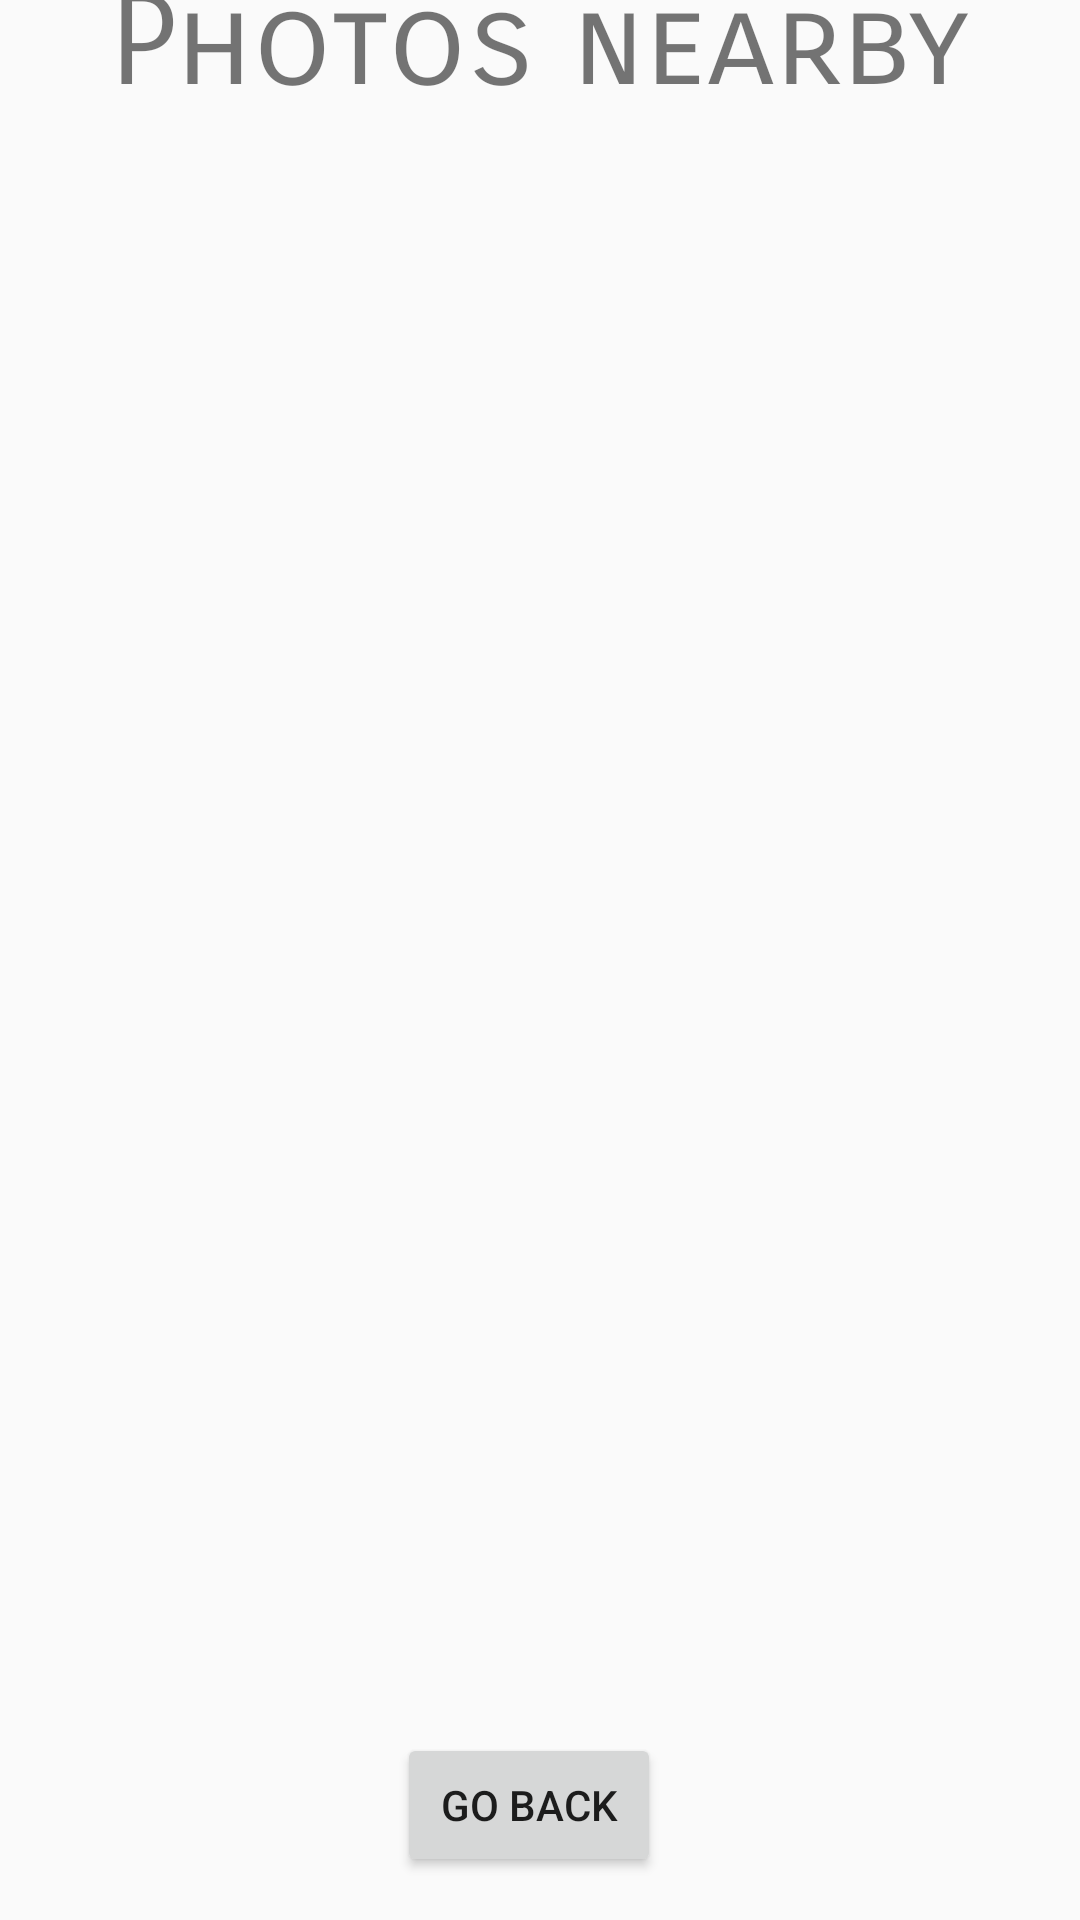

Layout XML and referenced resources for this Android screen:
<!-- AndroidManifest.xml: application theme AppTheme -->
<!-- res/layout/activity_photo_list.xml -->
<?xml version="1.0" encoding="utf-8"?>
<androidx.constraintlayout.widget.ConstraintLayout xmlns:android="http://schemas.android.com/apk/res/android"
    xmlns:app="http://schemas.android.com/apk/res-auto"
    xmlns:tools="http://schemas.android.com/tools"
    android:layout_width="match_parent"
    android:layout_height="match_parent"
    tools:context=".PhotoListActivity">


    <TextView
        android:id="@+id/titleText"
        android:layout_width="wrap_content"
        android:layout_height="wrap_content"
        android:fontFamily="sans-serif-smallcaps"
        android:text="Photos nearby"
        android:textSize="42sp"
        app:layout_constraintBottom_toTopOf="@+id/recycler_view"
        app:layout_constraintEnd_toEndOf="parent"
        app:layout_constraintStart_toStartOf="parent"
        app:layout_constraintTop_toTopOf="parent" />

    <androidx.recyclerview.widget.RecyclerView
        android:id="@+id/recycler_view"
        android:layout_width="377dp"
        android:layout_height="585dp"
        app:layout_constraintBottom_toBottomOf="parent"
        app:layout_constraintEnd_toEndOf="parent"
        app:layout_constraintHorizontal_bias="0.529"
        app:layout_constraintStart_toStartOf="parent"
        app:layout_constraintTop_toTopOf="parent" />

    <Button
        android:id="@+id/startBtn"
        android:layout_width="wrap_content"
        android:layout_height="wrap_content"
        android:text="Go back"
        app:layout_constraintBottom_toBottomOf="parent"
        app:layout_constraintEnd_toEndOf="parent"
        app:layout_constraintHorizontal_bias="0.486"
        app:layout_constraintStart_toStartOf="parent"
        app:layout_constraintTop_toTopOf="parent"
        app:layout_constraintVertical_bias="0.976" />

</androidx.constraintlayout.widget.ConstraintLayout>
<!-- resources referenced by this layout -->
<resources>
  <style name="AppTheme" parent="Theme.AppCompat.Light.NoActionBar">
          
          <item name="colorPrimary">@color/colorFancyOrange</item>
          <item name="colorPrimaryDark">@color/colorFancyOrange</item>
          <item name="colorAccent">@color/colorFancyOrange</item>
      </style>
  <color name="colorFancyOrange">#f05837</color>
</resources>
